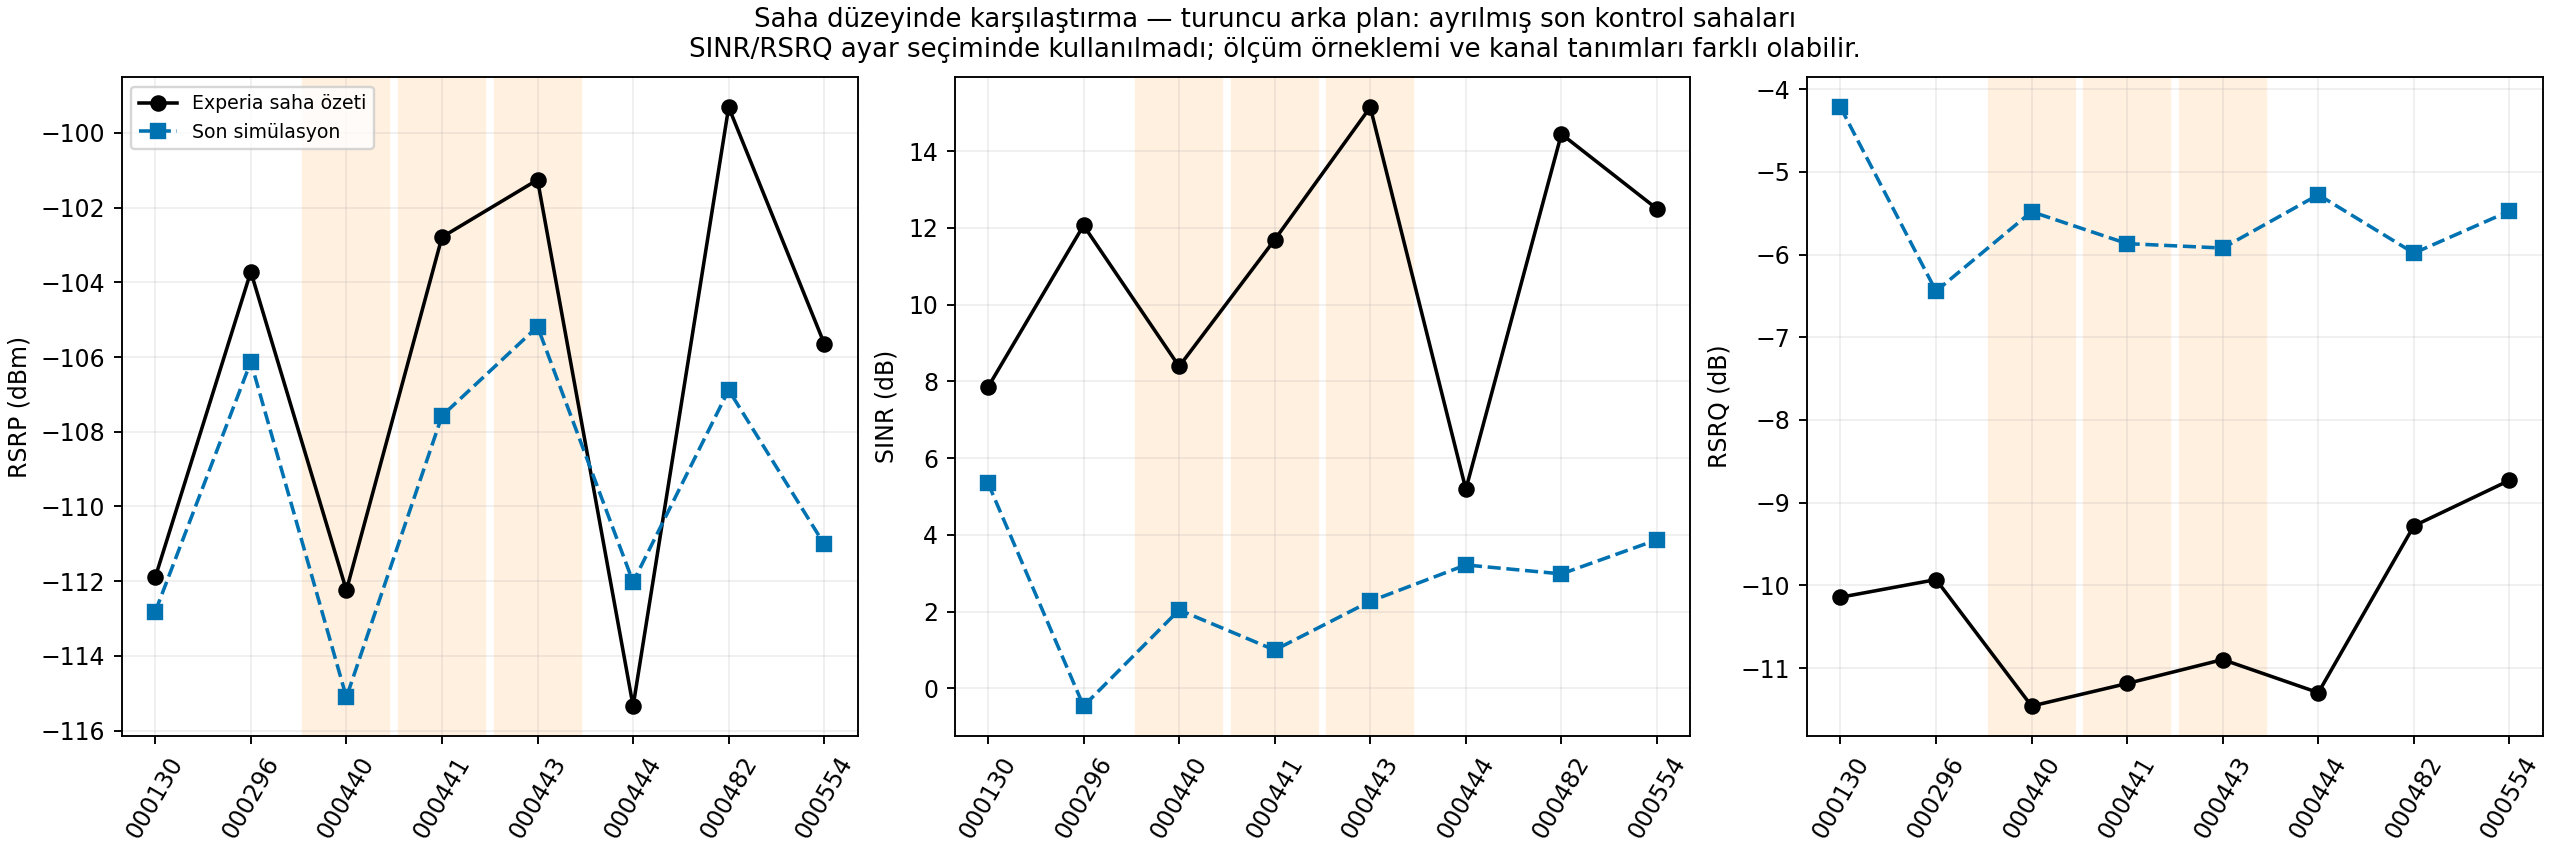

Data behind this chart, as committed beside it:
site, measured_cells, rsrp_target, sinr_target, rsrq_target, min_hours, split, rsrp, sinr, rsrq, active_sectors, rsrp_error_db, sinr_error_db, rsrq_error_db
SITE_000130, 7, -111.9, 7.851, -10.14, 160, train, -112.8, 5.351, -4.219, 3, -0.9194, -2.5, 5.924
SITE_000296, 6, -103.7, 12.07, -9.93, 137, train, -106.1, -0.462, -6.443, 2, -2.412, -12.53, 3.487
SITE_000440, 9, -112.2, 8.39, -11.46, 141, holdout, -115.1, 2.043, -5.483, 3, -2.864, -6.347, 5.976
SITE_000441, 9, -102.8, 11.69, -11.19, 103, holdout, -107.6, 0.9978, -5.869, 2, -4.784, -10.7, 5.317
SITE_000443, 14, -101.3, 15.15, -10.9, 142, holdout, -105.2, 2.27, -5.922, 2, -3.929, -12.88, 4.975
SITE_000444, 6, -115.3, 5.188, -11.3, 18, train, -112, 3.216, -5.278, 3, 3.319, -1.972, 6.019
SITE_000482, 2, -99.31, 14.45, -9.281, 156, train, -106.9, 2.983, -5.983, 3, -7.569, -11.46, 3.297
SITE_000554, 2, -105.6, 12.5, -8.73, 156, train, -111, 3.872, -5.475, 2, -5.371, -8.626, 3.255
